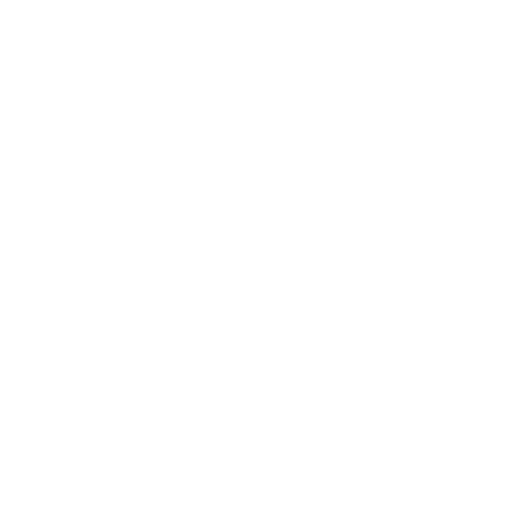
t = 0.00 s
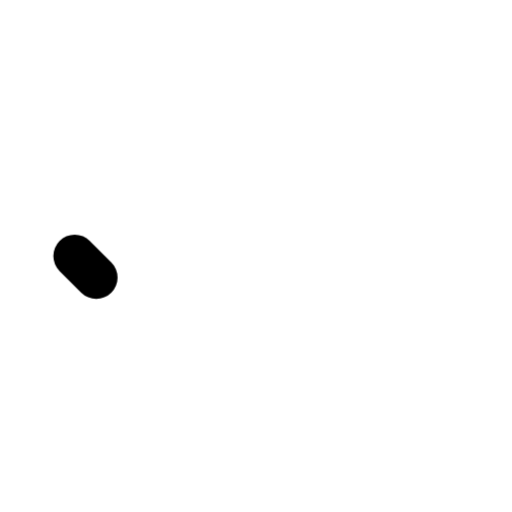
t = 0.39 s
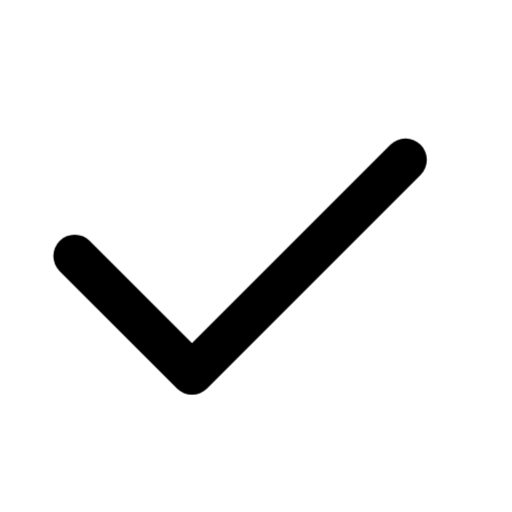
t = 1.00 s
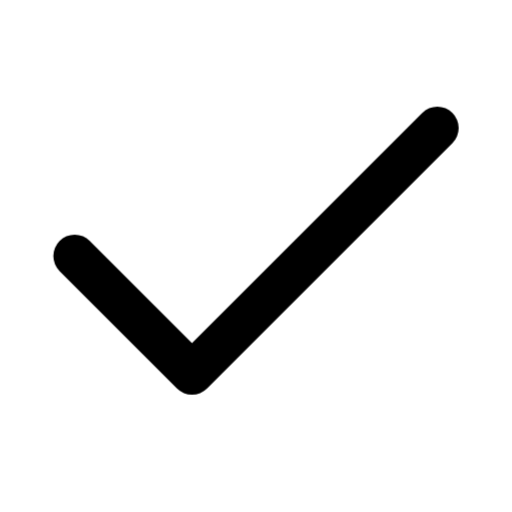
t = 1.45 s
t = 1.94 s: frame unchanged from t = 1.45 s, image omitted
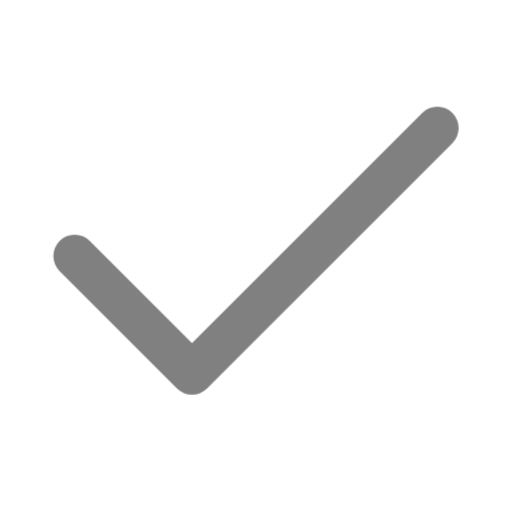
t = 2.37 s

The animated SVG that drew these frames (rendered in a browser with its animation timeline set to each time). Animation: 2 CSS @keyframes rules; one cycle of 2.80 s, repeats indefinitely.

<svg xmlns="http://www.w3.org/2000/svg" width="24" height="24" fill="none" stroke="currentColor" stroke-linecap="round" stroke-linejoin="round" stroke-width="2" viewBox="0 0 24 24">
    <style>
        @media (prefers-reduced-motion: no-preference) {
            @keyframes ira-draw-stroke {
                0%, 8% { stroke-dashoffset: 1; opacity: 0; }
                13%, 100% { opacity: 1; }
                43%, 100% { stroke-dashoffset: 0; }
            }
            @keyframes ira-draw-loop {
                0%, 9%, 91%, 100% { opacity: 0; }
                14%, 78% { opacity: 1; }
            }
            [data-ira-drawing="check"] { animation: ira-draw-loop 2.8s ease-in-out infinite; }
            [data-ira-drawing="check"] > * {
                stroke-dasharray: 1 2;
                animation: ira-draw-stroke 2.8s ease-in-out infinite backwards;
            }
        }
    </style>
    <g data-ira-drawing="check">
        <path pathLength="1" d="M3.5 12 9 17.5 20.5 6"/>
    </g>
</svg>
